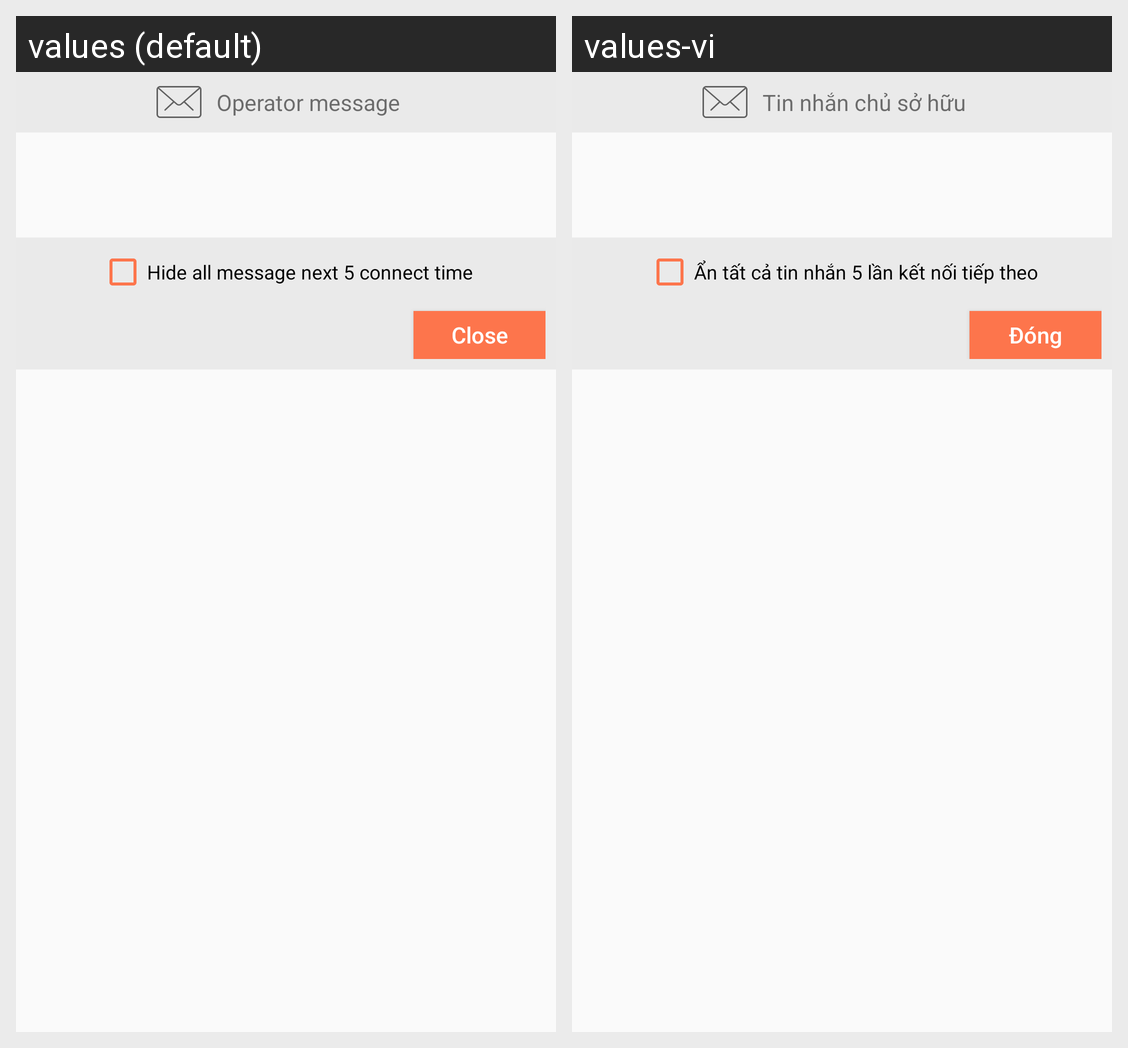

The Android screen above is rendered under two locales of the same app. Produce the string resources it draws, with the default and per-locale values.
Android screen res/layout/layout_message_dialog.xml rendered under 2 locales, left to right: values (default), values-vi. Device: Nexus 5 (rendered at 1080×1920; each locale shown at half size, 540×960, under a caption strip naming it); theme AppTheme.
Strings drawn on this screen, with the default value and each locale's value (text and hints the layout hard-codes, and strings that could not be matched under every locale, appear in the picture but are not listed):

operator_message
  values: Operator message
  values-vi: Tin nhắn chủ sở hữu

hide_op_message_5time
  values: Hide all message next 5 connect time
  values-vi: Ẩn tất cả tin nhắn 5 lần kết nối tiếp theo

close
  values: Close
  values-vi: Đóng
